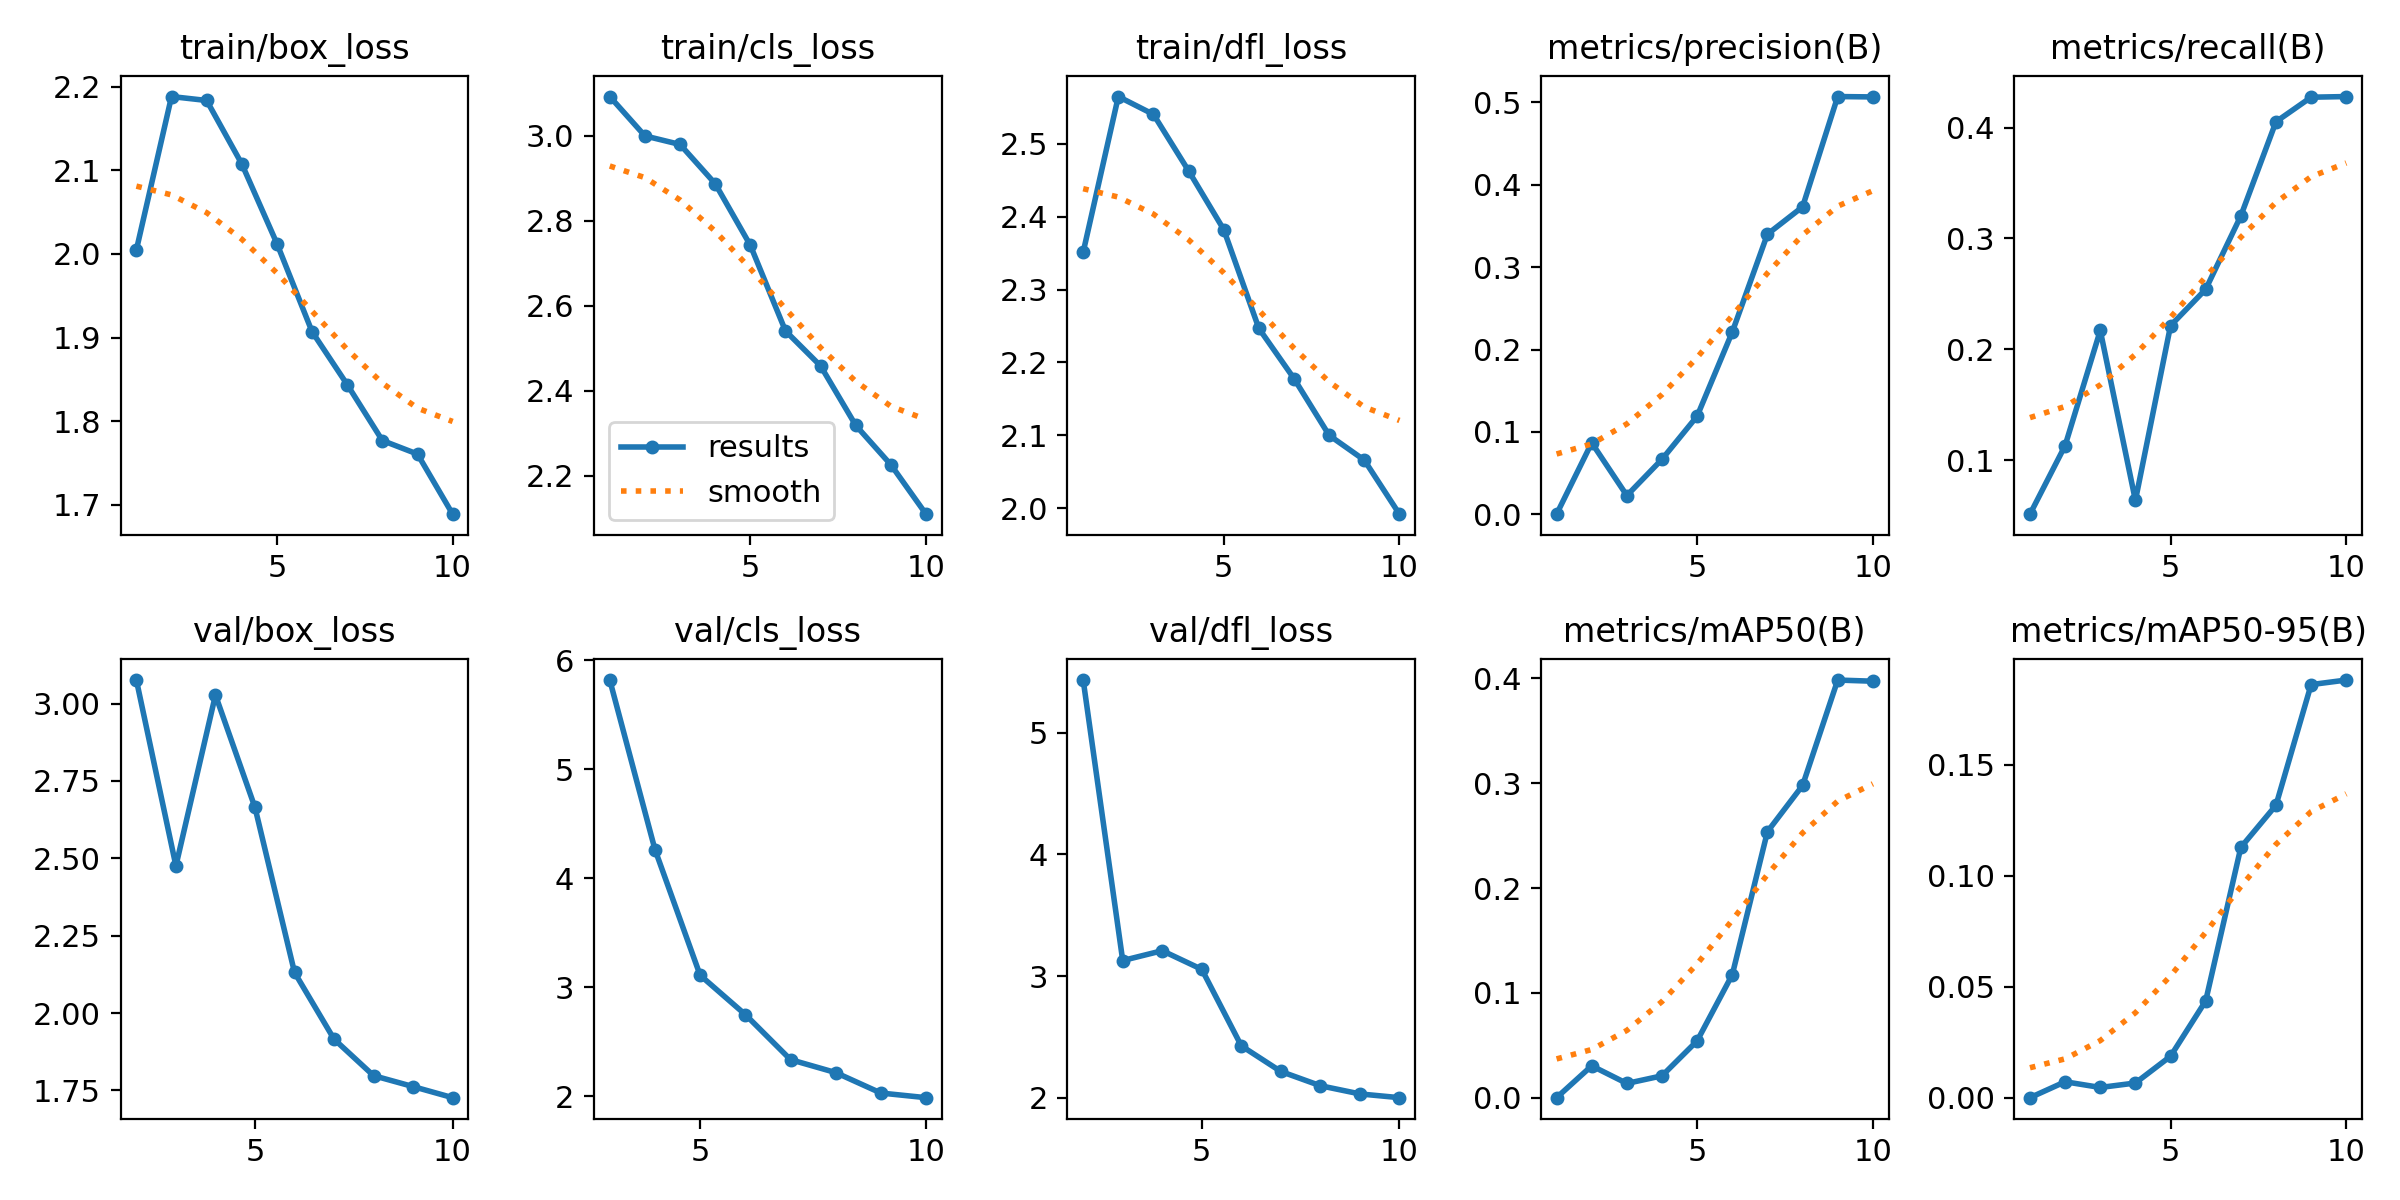

The table this chart was drawn from, first rows:
epoch, train/box_loss, train/cls_loss, train/dfl_loss, metrics/precision(B), metrics/recall(B), metrics/mAP50(B), metrics/mAP50-95(B), val/box_loss, val/cls_loss, val/dfl_loss, lr/pg0, lr/pg1, lr/pg2
1, 2.005, 3.093, 2.351, 0.00024, 0.05113, 0.00013, 4e-05, nan, nan, nan, 0.0006585, 0.0006585, 0.0006585
2, 2.188, 3, 2.565, 0.08687, 0.113, 0.0305, 0.00721, 3.076, nan, 5.433, 0.001194, 0.001194, 0.001194
3, 2.183, 2.98, 2.541, 0.02282, 0.2169, 0.01371, 0.00464, 2.476, 5.818, 3.128, 0.001597, 0.001597, 0.001597
4, 2.107, 2.887, 2.463, 0.06691, 0.06351, 0.02098, 0.00665, 3.027, 4.264, 3.208, 0.001406, 0.001406, 0.001406
5, 2.012, 2.742, 2.382, 0.1192, 0.2212, 0.05432, 0.01871, 2.664, 3.111, 3.055, 0.001208, 0.001208, 0.001208
6, 1.907, 2.541, 2.247, 0.2214, 0.254, 0.1175, 0.04365, 2.131, 2.751, 2.426, 0.00101, 0.00101, 0.00101
7, 1.844, 2.458, 2.178, 0.3401, 0.3202, 0.2539, 0.1128, 1.916, 2.338, 2.216, 0.000812, 0.000812, 0.000812
8, 1.777, 2.318, 2.1, 0.3733, 0.4052, 0.2979, 0.1318, 1.798, 2.219, 2.099, 0.000614, 0.000614, 0.000614
9, 1.761, 2.225, 2.066, 0.5072, 0.4273, 0.3985, 0.1862, 1.762, 2.031, 2.031, 0.000416, 0.000416, 0.000416
10, 1.689, 2.109, 1.992, 0.5067, 0.4279, 0.3974, 0.1882, 1.727, 1.989, 2, 0.000218, 0.000218, 0.000218
